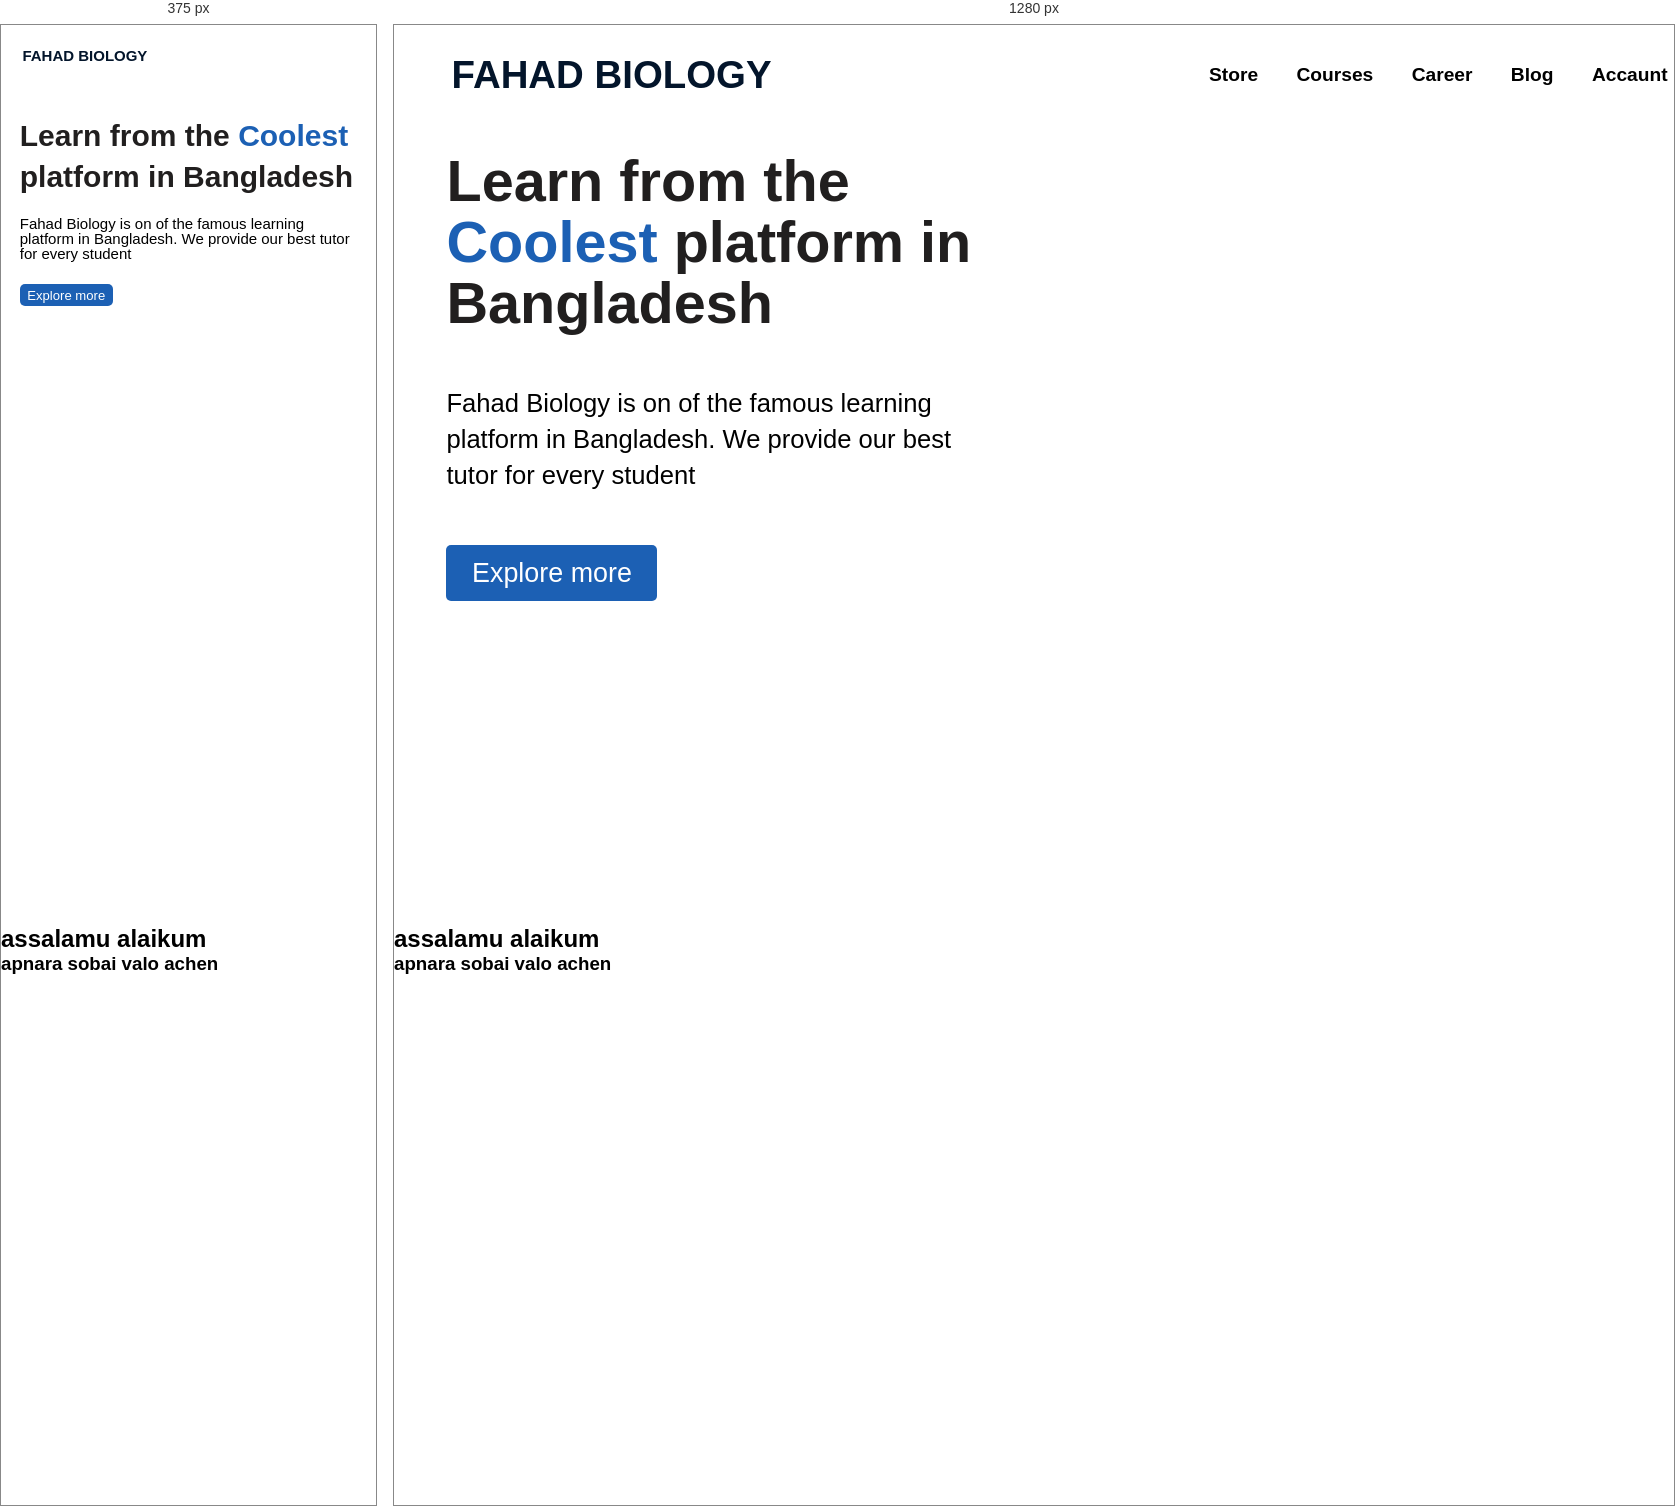
Rendered at 375 px and 1280 px, left to right.

<!-- file: index.html -->
<!DOCTYPE html>
<html lang="en">
<head>
  <meta charset="UTF-8">
  <meta name="viewport" content="width=device-width, initial-scale=1.0">
  <title>Fahad Biology</title>
  <link rel="stylesheet" href="style.css">
  <link href="https://cdn.jsdelivr.net/npm/remixicon@3.5.0/fonts/remixicon.css" rel="stylesheet">
</head>
<body>
  <div class="main">
    <div class="nav">
      <h2>FAHAD BIOLOGY</h2>
      <div class="nav-part2">
        <h4>Store</h4>
        <h4>Courses</h4>
        <h4>Career</h4>
        <h4>Blog</h4>
        <h4>Accaunt</h4>
        <i class="ri-menu-2-fill"></i>
      </div>
    </div>
    <div class="content">

      <div class="left">
        <h1>Learn from the <span>Coolest</span> platform in Bangladesh</h1>
        <p>Fahad Biology is on of the famous learning platform in Bangladesh. We provide our best tutor for every student
        </p>
        <button>Explore more</button>
      </div>

      <div class="right">

      </div>

    </div>
  </div>
  <h2>assalamu alaikum</h2>
  <h3>apnara sobai valo achen</h3>
</body>
</html>


/* @media block from style.css */
@media (max-width:600px) {
    .nav{
        /* background-color: lightseagreen;
        color: #fff; */
        padding: 0,  0.7vw;
        height: 60px;
    }
    .nav h2{
        font-size: 4vw;
        padding: 0 1.2vw;
    }
    .nav h4, .nav button{
       display: none;
    }
    .nav i {
        display: block;
        font-size: 5vw;
        font-weight: 500;
        padding: 0 4vw;
          
    }
    .content{
        height: calc(100% - 60px);
        flex-direction: column;
    }
    .left {
        height: 50%;
        width: 100%;
        padding: 4vw 5vw;
    }
    .left h1{
        margin-top: 4vw;
        font-size: 8vw;
        line-height: 11vw;
    }
    .left p{
        margin-top: 5vw;
        margin-bottom: 4vw;
        font-size: 4vw;
        line-height: 4vw;
    }
    .left button {
        margin-top: 2vw;
        font-size: 3.5vw;
    }
    .right {
        height: 50%;
        width: 100%;
    }
 